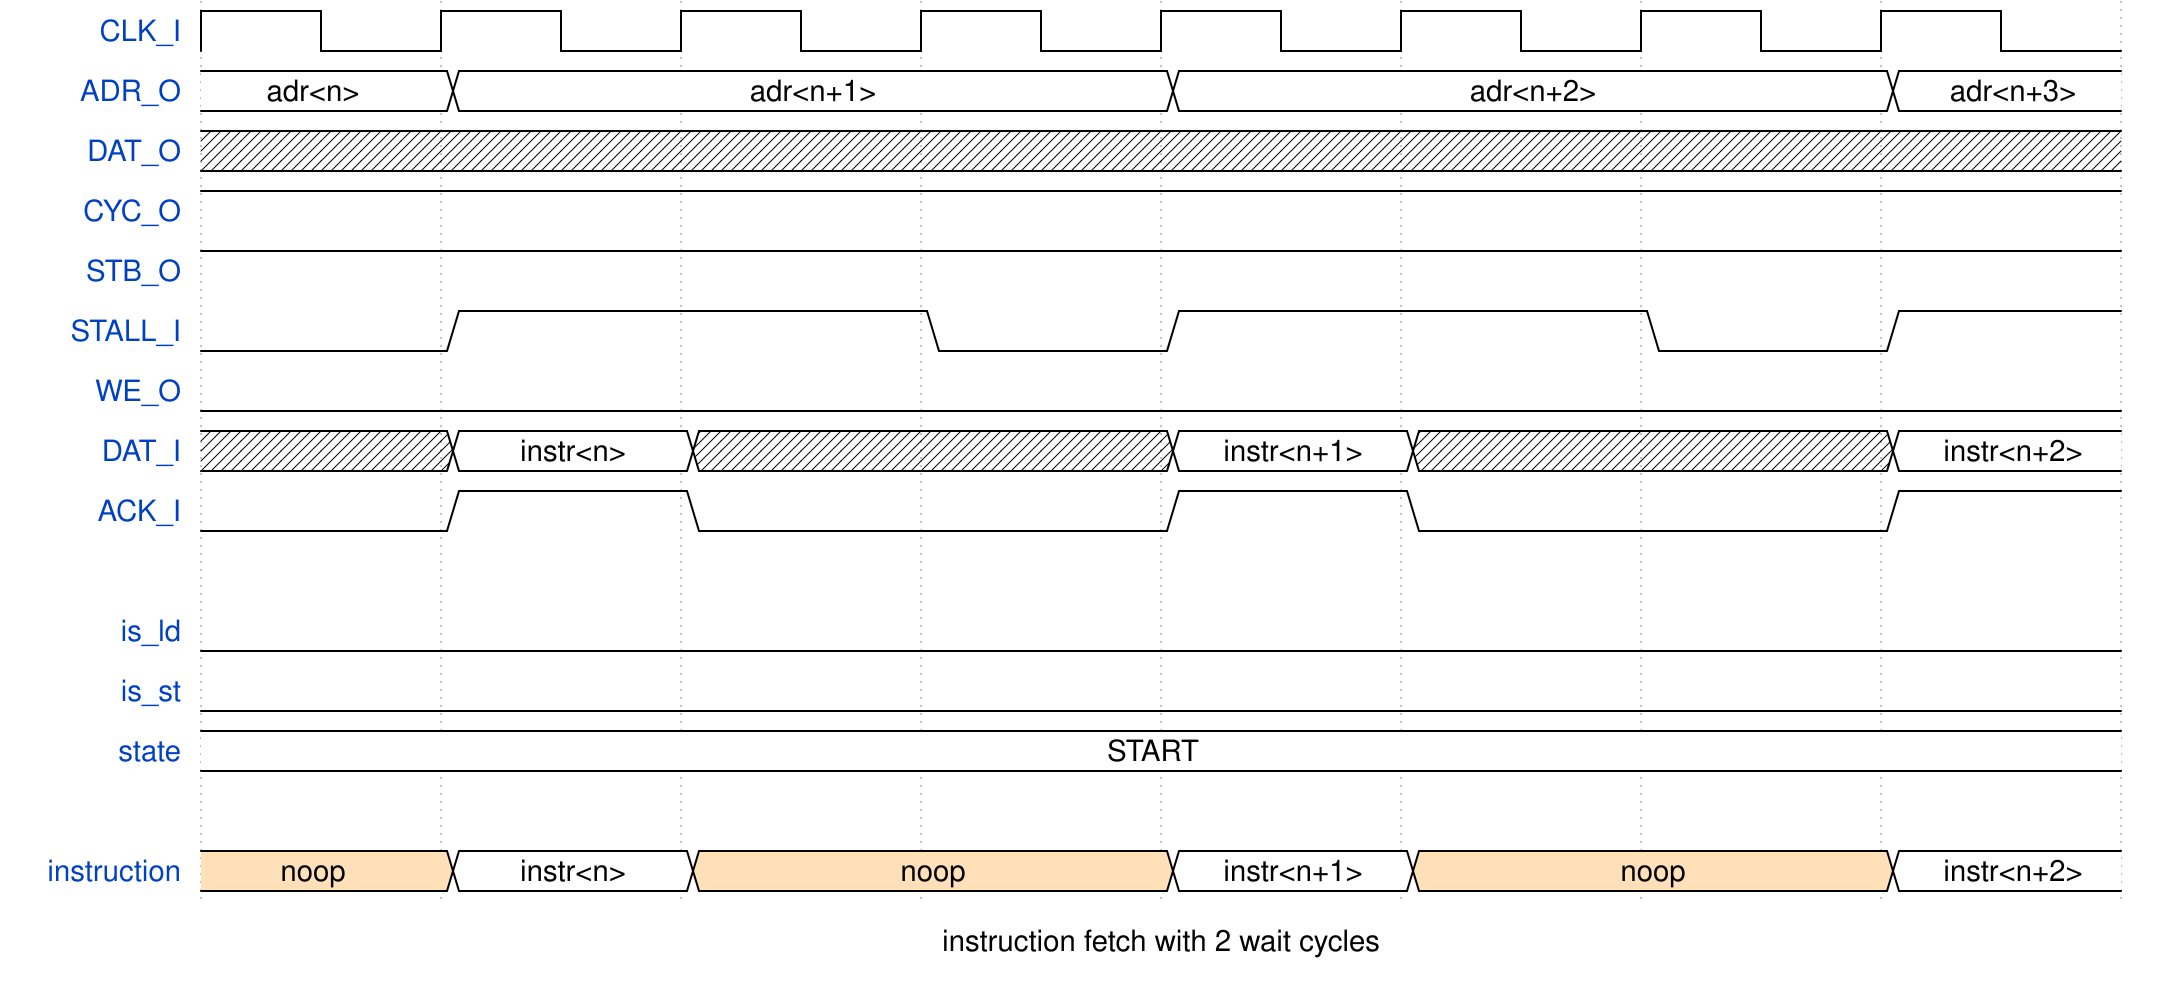

Reproduce this timing diagram as a WaveDrom spec.

{signal: [
  {name: "CLK_I", wave: "p......."},
  {name: "ADR_O", wave: "22..2..2", data: ["adr<n>", "adr<n+1>", "adr<n+2>", "adr<n+3>"]},
  {name: "DAT_O", wave: "x......."},
  {name: "CYC_O", wave: "1......."},
  {name: "STB_O", wave: "1......."},
  {name: "STALL_I", wave: "01.01.01"},
  {name: "WE_O", wave: "0......."},
  {name: "DAT_I", wave: "x2xx2xx2", data: ["instr<n>", "instr<n+1>", "instr<n+2>"]},
  {name: "ACK_I", wave: "010.10.1"},
  {},
  {name: "is_ld", wave: "0......."},
  {name: "is_st", wave: "0......."},
  {name: "state", wave: "2.......", data: ["START"]},
  {},
  {name: "instruction", wave: "424.24.2", data: ["noop", "instr<n>", "noop", "instr<n+1>", "noop", "instr<n+2>"]},
],
 config: {hscale: 2.5},
 foot: {text: "instruction fetch with 2 wait cycles"}
}
